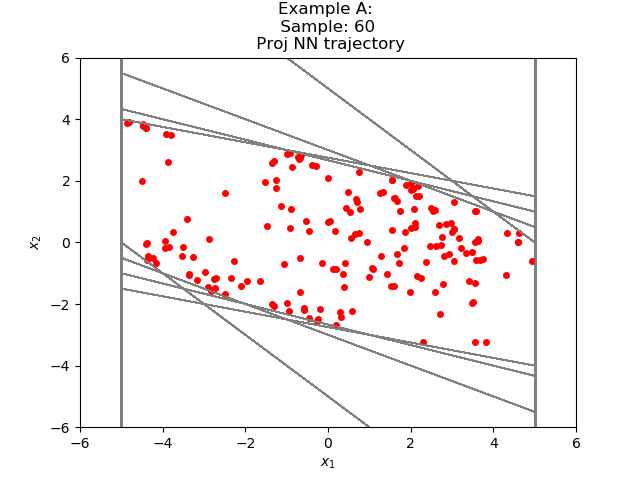

Source data for this figure (header and first rows):
-5.218166354576128096e-01, 6.912769844019833743e-01
1.694603562355041504e-01, 3.832564353942871094e-01
5.527167916297912598e-01, 1.340974420309066772e-01
